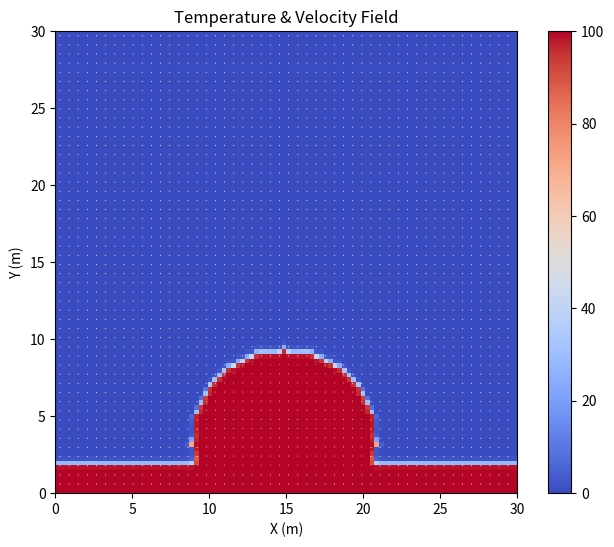

Reproduce this figure in Python.
import numpy as np
import matplotlib.pyplot as plt
from matplotlib.animation import FuncAnimation

"""
We will be solving the 2D incompressible Navier–Stokes equations with buoyancy-driven convection using the finite volume method (FVM) 
[redacted]
under the Boussinesq approximation are:

Ω = x ∈ [0, Lx] ∪ y ∈ [0, Ly]                               (2D spatial domain)
∇⋅ū = 0,                           x̄ ∈ Ω, t ∈ [0, T]        (incompressibility)
∂ū/∂t + (ū⋅∇)ū = ν∇²ū - ∇p + f_b,  x̄ ∈ Ω, t ∈ [0, T]        (momentum conservation with buoyancy)
∂T/∂t + (ū⋅∇)T = κ∇²T,             x̄ ∈ Ω, t ∈ [0, T]        (temperature transport)

The buoyancy force f_b is modeled as:
f_b = (0, g⋅κ⋅(T - T₀)), with T₀ = 0                        (Boussinesq body force)

We solve for the x-velocity u(x, y, t), the y-velocity v(x, y, t), the pressure p(x, y, t), and the temperature T(x, y, t).

Boundary conditions:
u = 0, v = 0                           on all walls (no-slip or symmetry)
∂T/∂n = 0                              on all walls (no heat flux)

Initial conditions:
u(x, y, 0) = v(x, y, 0) = 0, 
T(x, y, 0) = localized hotspot near center

We discretize the equations using the finite volume method on a staggered grid. A projection method is used:
- Intermediate velocities (u*, v*) are computed from advection, diffusion, and buoyancy
- Pressure is computed from a Poisson equation to enforce ∇⋅ū = 0
- Velocities are corrected to be divergence-free
- Temperature is evolved using an upwind scheme for advection and central differences for diffusion

The solution is visualized in real time using Matplotlib animation, displaying both the temperature field and the velocity vectors.

Array Notation:
array[0] - first item
array[-1] - last item
array[1] - second item
array[-2] - second-to-last item
array[1: -1] - second item to second-to-last item (does not include -1)

Staggered Grid:

        |       |
      --+---v₀--+--> x
        |       |
        u₀  P₀  u
        |       |
      --+---v---+
        ↓
        y

The origin is in the upper left corner.
"""

# Parameters & Grid Setup -----------------------------------------------------
Nx = 100
Ny = 100
Lx = 30.0
Ly = 30.0
dx = Lx / Nx
dy = Ly / Ny
x = np.linspace(0, Lx, Nx + 2)
y = np.linspace(0, Ly, Ny + 2)
cell_area = dx * dy
X, Y = np.meshgrid(x, y)

alpha = 0.1  # velocity diffusion speed (viscosity)
beta = 0.001  # temperature diffusion speed
kappa = 0.00001  # temperature buoyancy constant
g = - 10.0
rho = 1.0  # fluid density

# For pressure
tolerance = 0.00001
max_iteration = 100
mu = 0.1

# Time step buffer for a quick stability fix while troubleshooting 
buffer = 0.25

# Initial Conditions ----------------------------------------------------------
P = np.ones([Ny + 2, Nx + 2]) * 0.0  # numpy is row-based, so Ny before Nx
u = np.zeros([Ny + 2, Nx + 2])
v = np.zeros([Ny + 2, Nx + 2])
T = np.ones([Ny + 2, Nx + 2]) * 0.0

P_star = np.ones_like(P)
u_star = np.zeros_like(u)  # for the intermediate step with pressure to conserve mass
v_star = np.zeros_like(v)  # for the intermediate step with pressure to conserve mass

T_new = np.zeros_like(T)

# Create a circular hot spot in the center
center_i = int(Nx / 2)
center_j = int(Ny / 10) + 80
radius = int(min(Nx, Ny) / 5)

for i in range(1, Nx + 1):
    for j in range(1, Ny + 1):
        # Calculate the distance from the center
        distance_squared = (i - center_i) ** 2 + (j - center_j) ** 2
        if distance_squared <= radius ** 2:
            T[j, i] = 100.0  # Initial hot temperature

T[95:, :] = 100.0  # the bottom rows are all hot

# The Algorithm ===============================================================
def animate(frame):
    global u, v, P, T, t

    # Step 0: Time Step -------------------------------------------------------

    # Compute maximum velocities for CFL condition
    u_max = np.max(np.abs(u)) + 1e-5
    v_max = np.max(np.abs(v)) + 1e-5

    # compute term time steps
    dt_velocity = min(dx / u_max, dy / v_max) * buffer
    dt_advection = min(dx / alpha, dy / alpha) * buffer
    dt_diffusion = min((dx ** 2) / (beta * 2), (dy ** 2) / (beta * 2)) * buffer

    # Choose the smallest dt to ensure stability
    dt = min(dt_advection, dt_diffusion, dt_velocity)
    print(f"Dynamic Time Step: {dt}")

    # Step 1: BCs -------------------------------------------------------------

    # BC Types:
    # U or V = #.# if BC is #.#
    # U or V = 0.0 if BC is no slip
    # U or V = neighbor if BC is slip
    # U or V = opposite wall if BC is periodic

    # wall velocities are (where not explicitly defined) averaged of nearest two values

    # u velocity at tangential boundaries:
    U_t = u[1, :]  # slip
    # U_b = u[-2, :]  # slip
    U_b = 0.0  # no slip

    # v velocity at tangential boundaries:
    V_l = v[:, 1]  # slip
    V_r = v[:, -2]  # slip

    # u velocities:
    u[:, 0] = 0.0  # Left: must be 0.0 to conserve mass
    u[:, -1] = 0.0  # Right: must be 0.0 to conserve mass
    u[-1, :] = 2 * U_b - u[-2, :]  # Bottom: u_b
    u[0, :] = 2 * U_t - u[1, :]  # Top: u_t

    # v velocities:
    v[-1, :] = 0.0  # Bottom: must be 0.0 to conserve mass
    v[0, :] = 0.0  # Top: must be 0.0 to conserve mass
    v[:, 0] = 2 * V_l - v[:, 1]  # Left: v_l
    v[:, -1] = 2 * V_r - v[:, -2]  # Right: v_r

    # temperature
    T[0, :] = T[1, :]  # Top: No Flux
    T[-1, :] = T[-2, :]  # Bottom: No Flux
    T[:, 0] = T[:, 1]  # Left: No Flux
    T[:, -1] = T[:, -2]  # Right: No Flux

    # Step 2.1: Intermediate X-Velocities -------------------------------------
    # ∂u/∂t + (ū⋅∇)u = ν∇²u - ∇p

    # Pre-computations
    u_l = 0.5 * (u[1:-1, 1:-1] + u[1:-1, :-2])  # self + left average
    u_r = 0.5 * (u[1:-1, 1:-1] + u[1:-1, 2:])  # self + right average
    u_t = 0.5 * (u[1:-1, 1:-1] + u[:-2, 1:-1])  # self + top average
    u_b = 0.5 * (u[1:-1, 1:-1] + u[2:, 1:-1])  # self + right average

    v_b = 0.5 * (v[2:, 1:-1] + v[2:, :-2])  # see staggered grid, average of corner vs
    v_t = 0.5 * (v[1:-1, 1:-1] + v[1:-1, :-2])  # see staggered grid, average of corner vs

    u_p = u[1:-1, 1:-1]

    # Advection/Convection terms for u
    u_conv = - ((u_r ** 2 - u_l ** 2) * dy + (u_t * v_t - u_b * v_b) * dx)

    # Diffusion terms for u
    u_diff = 2 * alpha * (
            (u_t + u_b - 2 * u_p) * (dx / dy) + (u_l + u_r - 2 * u_p) * (dy / dx)
    )

    # Update intermediate u_star
    u_star[1:-1, 1:-1] = u[1:-1, 1:-1] + (dt / cell_area) * (u_conv + u_diff)

    # Step 2.2: Intermediate Y-Velocities -------------------------------------
    # ∂v/∂t + (ū⋅∇)v = ν∇²v - ∇p + f_b

    # Pre-computations
    v_l = 0.5 * (v[1:-1, 1:-1] + v[1:-1, :-2])  # self + left average
    v_r = 0.5 * (v[1:-1, 1:-1] + v[1:-1, 2:])  # self + right average
    v_b = 0.5 * (v[1:-1, 1:-1] + v[2:, 1:-1])  # self + top average
    v_t = 0.5 * (v[1:-1, 1:-1] + v[:-2, 1:-1])  # self + right average

    u_l = 0.5 * (u[:-2, 1:-1] + u[1:-1, 1:-1])  # see staggered grid, average of corner vs
    u_r = 0.5 * (u[:-2, 2:] + u[1:-1, 2:])  # see staggered grid, average of corner vs

    v_p = v[1:-1, 1:-1]

    # Advection/Convection terms for v
    v_conv = - ((u_r * v_r - u_l * v_l) * dy + (v_t ** 2 - v_b ** 2) * dx)

    # Diffusion terms for v
    v_diff = 2 * alpha * (
            (v_t + v_b - 2 * v_p) * (dx / dy) + (v_l + v_r - 2 * v_p) * (dy / dx)
    )

    # Buoyancy term for v
    buoyancy = g * kappa * (T[1:-1, 1:-1] - 0.0)

    # Update intermediate v_star
    v_star[1:-1, 1:-1] = v[1:-1, 1:-1] + (dt / cell_area) * (v_conv + v_diff + buoyancy)

    # Step 3: Pressure Correction ---------------------------------------------

    # We want to solve for P, so that we can then use it for calculating its gradient

    # Pre-computations
    u_star_r = u_star[1:-1, 2:]
    u_star_p = u_star[1:-1, 1:-1]

    # Pre-computations
    v_star_b = v_star[2:, 1:-1]
    v_star_p = v_star[1:-1, 1:-1]

    # Compute divergence of velocity vector
    # because of the staggered grid, the velocity components are on either side of the cell center, allowing for
    # the divergence of velocity to be calculated at exactly the cell center, rather than forward or central
    # differences, for example
    div_velocity_star = np.zeros([Ny + 2, Nx + 2])
    div_velocity_star[1:-1, 1:-1] = (u_star_r - u_star_p) / dx + (v_star_b - v_star_p) / dy

    # Recall the right hand side (rhs) of the pressure poisson equation:
    poisson_rhs = rho * div_velocity_star / dt

    # Pre-computations
    P_t = P[:-2, 1:-1]
    P_b = P[2:, 1:-1]
    P_l = P[1:-1, :-2]
    P_r = P[1:-1, 2:]

    # The left hand side of the pressure equation can be expanded using central difference for the second derivative
    # poisson_lhs = (P_t + P_b - 2 * P_p) / (dy ** 2) + (P_l + P_r - 2 * P_p) / (dx ** 2)
    # note that the poisson_lhs is not used as a variable, rather, it is needed to solve for P_p
    # we solve the poisson equation for P, which is denoted as P_p

    # Iteration
    iteration = 0
    error = 1e10
    while error > tolerance and iteration < max_iteration:
        P_copy = P.copy()

        # BCs
        P[1: -1, 0] = P[1: -1, 1]
        P[1: -1, -1] = P[1: -1, -2]
        P[0, 1: -1] = P[1, 1: -1]
        P[-1, 1: -1] = P[-2, 1: -1]

        # Solving for P
        P_star[1:-1, 1:-1] = (
                (dx ** 2 * (P_t + P_b) + dy ** 2 * (P_l + P_r) - poisson_rhs[1:-1, 1:-1] * dx ** 2 * dy ** 2) /
                (2 * (dx ** 2 + dy ** 2))
        )

        # This is just saying P = P_star, but mu is there to control the 'speed of pressure flow'
        P[1:-1, 1:-1] = P_copy[1:-1, 1:-1] + mu * (P_star[1:-1, 1:-1] - P_copy[1:-1, 1:-1])

        error = np.linalg.norm(P.ravel() - P_copy.ravel(), 2)
        iteration += 1

    # print out correction note
    print(f'The pressure was corrected with an error of: {error}')

    # correct the velocities with the known pressure gradient
    # include only the velocities that are between interior pressure cells, so not those along the 'red' boundary on
    # the staggered grid, hence the funny array shapes
    u[1:-1, 2:-1] = u_star[1:-1, 2:-1] - (dt / rho) * (P[1:-1, 2:-1] - P[1:-1, 1:-2]) / dx  # not including boundary us
    v[2:-1, 1:-1] = v_star[2:-1, 1:-1] - (dt / rho) * (P[2:-1, 1:-1] - P[1:-2, 1:-1]) / dy  # not including boundary vs
    # cell area (the integration over cell volume) cancels out for both transient and pressure gradient terms, so a
    # standard FDM is appropriate here due to the structured nature of the grid

    # Step 4: Temperature -----------------------------------------------------

    # bring velocities at faces to the cell centers for calculations
    u_c = 0.5 * (u[1:-1, 1:-1] + u[1:-1, 2:])  # self + left average
    v_c = 0.5 * (v[1:-1, 1:-1] + v[2:, 1:-1])  # self + bottom average

    # Upwind scheme is required for advection/convection terms
    # For u (x-direction)
    T_adv_x = np.where(
        u_c > 0,
        u_c * (T[1:-1, 1:-1] - T[1:-1, :-2]) / dx,  # Positive velocity
        u_c * (T[1:-1, 2:] - T[1:-1, 1:-1]) / dx  # Negative velocity
    )

    # For v (y-direction)
    T_conv_y = np.where(
        v_c > 0,
        v_c * (T[1:-1, 1:-1] - T[:-2, 1:-1]) / dy,  # Positive velocity
        v_c * (T[2:, 1:-1] - T[1:-1, 1:-1]) / dy  # Negative velocity
    )

    T_conv = - (T_adv_x + T_conv_y)

    # Diffusion
    T_diff = beta * (
            (T[1:-1, 2:] + T[1:-1, :-2] - 2 * T[1:-1, 1:-1]) / dx ** 2 +
            (T[2:, 1:-1] + T[:-2, 1:-1] - 2 * T[1:-1, 1:-1]) / dy ** 2
    )

    # Heat Source
    # heat_source = X[1:-1, 1:-1] * 0.1
    heat_source = 0

    # Update temperature
    T_new[1:-1, 1:-1] = T[1:-1, 1:-1] + dt * (T_conv + T_diff + heat_source)

    T[1:-1, 1:-1] = T_new[1:-1, 1:-1]

    # Visuals -----------------------------------------------------------------

    t += dt

    # Update the image data without clearing the axis
    im.set_data(T[1:-1, 1:-1])
    ax.set_title('Temperature & Velocity Field')

    # Update quiver plot
    # Interpolate velocities to cell centers for plotting
    u_center = 0.5 * (u[1:-1, 1:-1] + u[1:-1, 2:])
    v_center = 0.5 * (v[1:-1, 1:-1] + v[2:, 1:-1])

    Uq = u_center[::skip, ::skip]
    Vq = - v_center[::skip, ::skip]

    quiver.set_UVC(Uq, Vq)

    return [im, quiver]

# Visualization ---------------------------------------------------------------
t = 0
n_steps = 500

fig, ax = plt.subplots(figsize=(8, 6))
im = ax.imshow(T[1:-1, 1:-1], extent=[0, Lx, 0, Ly], origin='upper', cmap="coolwarm", vmin=0, vmax=100)
fig.colorbar(im, ax=ax)
ax.set_title('Temperature Field')
ax.set_xlabel('X (m)')
ax.set_ylabel('Y (m)')

skip = 2  # Skip every 4 data points for quiver arrows
Xq = X[1:-1, 1:-1][::skip, ::skip]
Yq = Y[1:-1, 1:-1][::skip, ::skip]

quiver = ax.quiver(Xq, Ly - Yq, np.zeros_like(Xq), np.zeros_like(Yq), color='white', scale=50)

anim = FuncAnimation(fig, animate, frames=n_steps, interval=2, blit=True)
plt.show()
